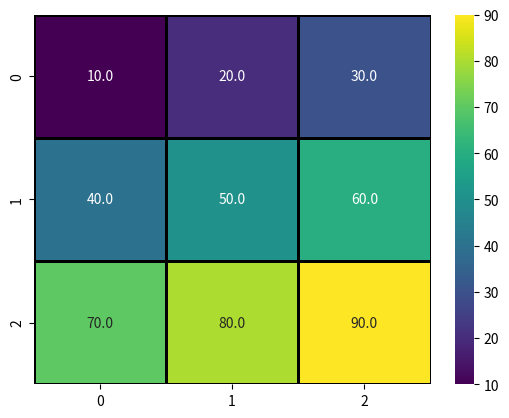

Write Python code to recreate this figure.
# Draw Heatmap plot with lines partition or line color change
import seaborn as sns
import matplotlib.pyplot as plt

data = [
    [10, 20, 30],
    [40, 50, 60],
    [70, 80, 90]
]

sns.heatmap(data, annot=True ,fmt=".1f" , cmap="viridis" ,linewidths=2 ,linecolor="black")
plt.show()
